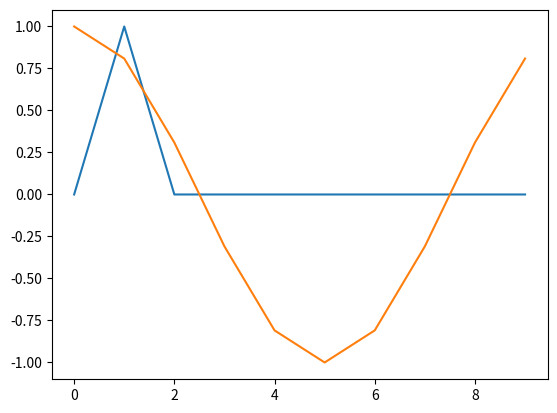

Python code for this plot:
import numpy as np
import matplotlib.pyplot as plt

c1 = 3+2j
c2 = 1j
print(c2 ** 2)
print(c1 * c2)

signal = np.array([0,1,0,0,0,0,0,0,0,0])
plt.plot(signal)
res = np.fft.fft(signal)
print(res)
plt.plot(np.real(res))
plt.show()



